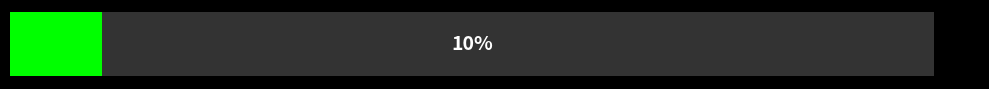
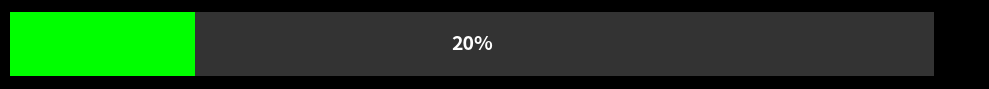
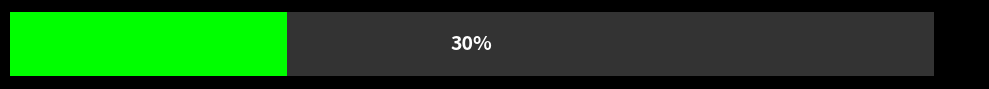
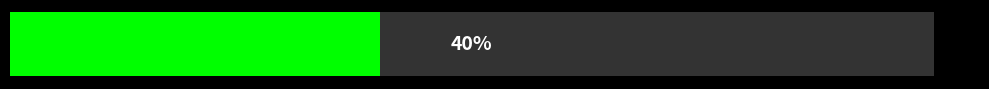
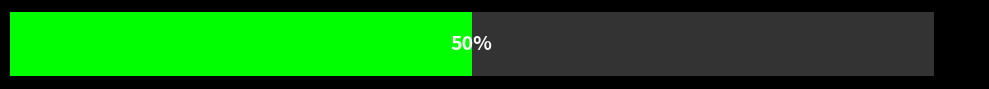
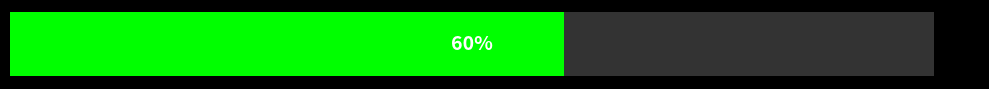
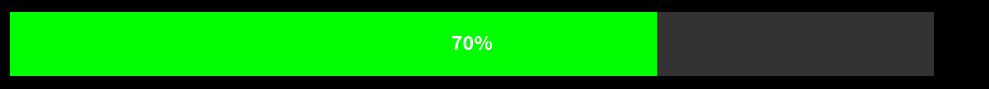
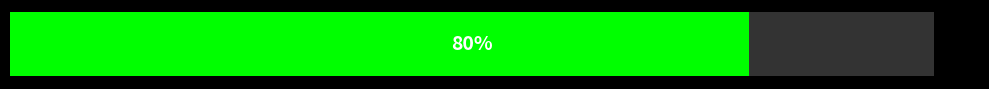
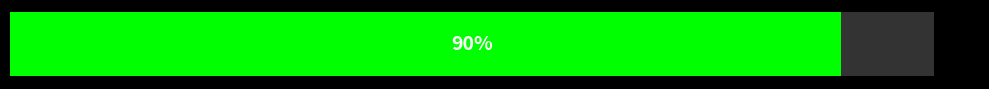
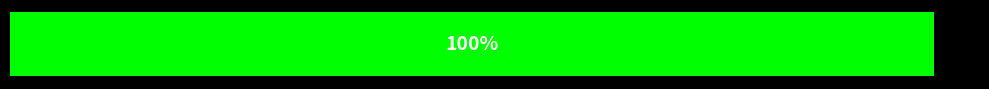

The matplotlib source for these figures, in order:
import matplotlib.pyplot as plt
import numpy as np

def create_progress_bar(percentage):
    # Set dark theme
    plt.style.use('dark_background')
    
    # Create figure and axis
    fig, ax = plt.subplots(figsize=(10, 1))
    
    # Create progress bar
    bar = ax.barh([0], [percentage], height=0.3, color='#00ff00')
    
    # Add background bar (gray)
    ax.barh([0], [100], height=0.3, color='#333333', zorder=1)
    ax.barh([0], [percentage], height=0.3, color='#00ff00', zorder=2)
    
    # Customize the chart
    ax.set_yticks([])
    ax.set_xticks([])
    
    # Add percentage text
    plt.text(50, 0, f'{percentage}%', 
             ha='center', va='center',
             fontsize=14, fontweight='bold',
             color='white')
    
    # Remove borders
    ax.spines['top'].set_visible(False)
    ax.spines['right'].set_visible(False)
    ax.spines['bottom'].set_visible(False)
    ax.spines['left'].set_visible(False)
    
    # Set background color
    fig.patch.set_facecolor('black')
    ax.set_facecolor('black')
    
    # Adjust layout
    plt.tight_layout()
    
    # Save the figure
    plt.savefig(f'progress_{percentage}.png', 
                bbox_inches='tight',
                facecolor='black',
                edgecolor='none',
                pad_inches=0.1,
                dpi=100)
    plt.close()

# Create 10 different progress bars
for percentage in range(10, 101, 10):
    create_progress_bar(percentage)
